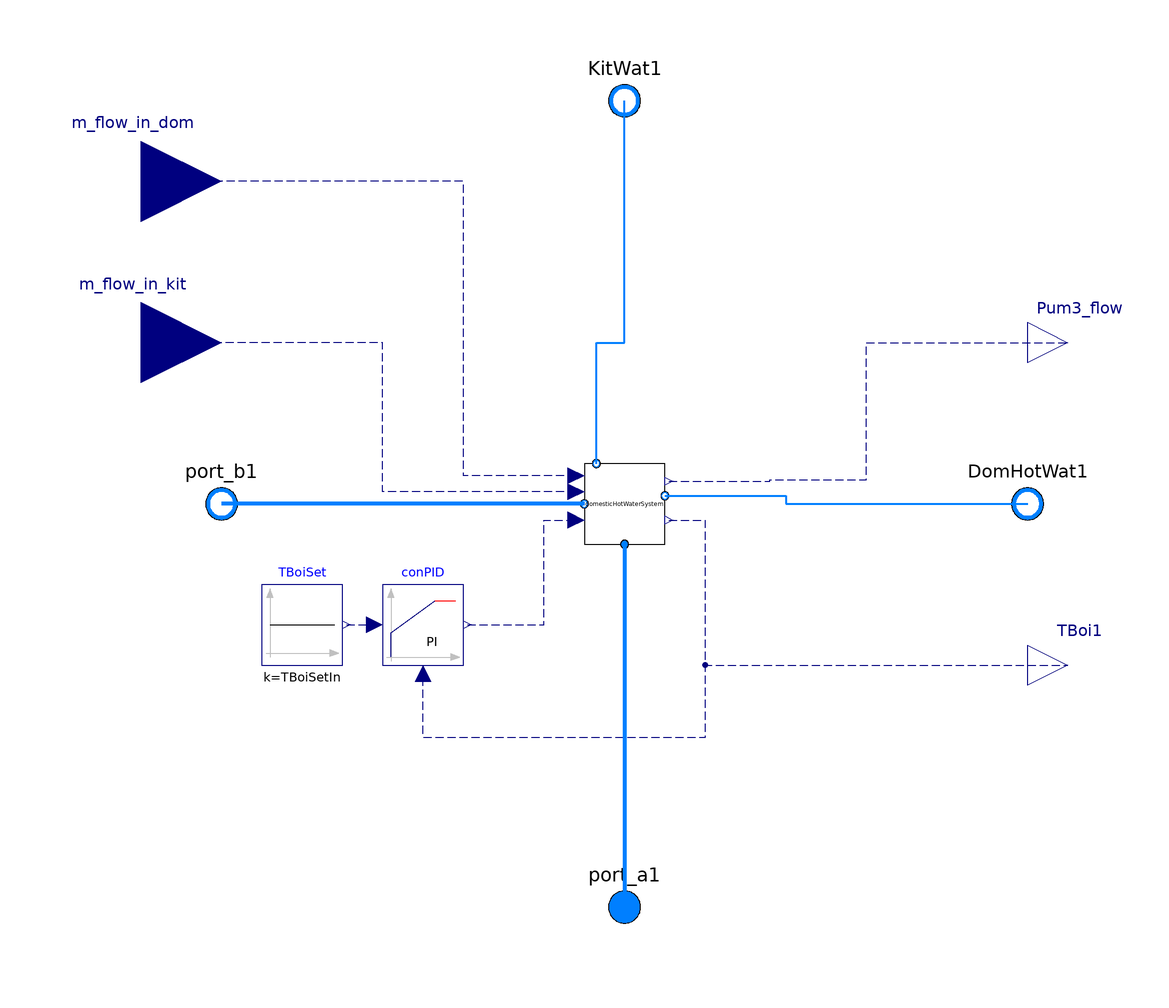

This picture is the connection diagram that the Modelica source below describes through its graphical annotations.

model DomesticWaterControls "Domestic water with controls"
  replaceable package MediumDW =
      Buildings.Media.ConstantPropertyLiquidWater
    "Medium for domestic hot water";
      //Buildings.Media.Interfaces.PartialSimpleMedium
   parameter Modelica.SIunits.MassFlowRate mDW_flow_nominal
    "Nominal mass flow rate";
       parameter Modelica.SIunits.Pressure dpDW_nominal
    "Nominal pressure difference";
    parameter Modelica.SIunits.Volume VTan "Volume of the tank";
    parameter Modelica.SIunits.Height hTan "Height of the tank";
    parameter Modelica.SIunits.Thickness dIns "Thickness of the insulation";
    parameter Modelica.SIunits.HeatFlowRate Q_flow_DWnominal
    "Nominal heat flow rate";
    parameter Modelica.SIunits.MassFlowRate MassFloDomIn
    "Mass flow rate of water going into domestic water usage";
    parameter Modelica.SIunits.MassFlowRate MassFloKitIn
    "Mass flow rate of water going to kitchen";
    parameter Modelica.SIunits.Temp_K TBoiSetIn "Boiler setting";

  Modelica.Blocks.Sources.Constant TBoiSet(k=TBoiSetIn)
    annotation (Placement(transformation(extent={{-90,-40},{-70,-20}})));
  Buildings.Controls.Continuous.LimPID conPID(
    controllerType=Modelica.Blocks.Types.SimpleController.PI,
    k=1,
    Ti=60)
    annotation (Placement(transformation(extent={{-60,-40},{-40,-20}})));
  Modelica.Blocks.Interfaces.RealOutput TBoi1 "Boiler temperature" annotation (
      Placement(transformation(extent={{100,-50},{120,-30}}),
        iconTransformation(extent={{100,-50},{120,-30}})));
  DomesticHotWaterSystem domesticHotWaterSystem(
    redeclare package MediumDW = MediumDW,
    mDW_flow_nominal=mDW_flow_nominal,
    dpDW_nominal=dpDW_nominal,
    VTan=VTan,
    hTan=hTan,
    dIns=dIns,
    Q_flow_DWnominal=Q_flow_DWnominal)
    annotation (Placement(transformation(extent={{-10,-10},{10,10}})));
  Modelica.Blocks.Interfaces.RealOutput Pum3_flow
    annotation (Placement(transformation(extent={{100,30},{120,50}})));
  Modelica.Blocks.Interfaces.RealInput m_flow_in_kit
    "Prescribed mass flow rate for kitchen pump"
    annotation (Placement(transformation(extent={{-140,20},{-100,60}})));
  Modelica.Blocks.Interfaces.RealInput m_flow_in_dom
    "Prescribed mass flow rate for domestic water pump"
    annotation (Placement(transformation(extent={{-140,60},{-100,100}})));
  Modelica.Fluid.Interfaces.FluidPort_b KitWat1(redeclare package Medium =
        MediumDW)
    "Fluid connector b (positive design flow direction is from port_a to port_b)"
    annotation (Placement(transformation(extent={{-10,90},{10,110}})));
  Modelica.Fluid.Interfaces.FluidPort_b DomHotWat1(redeclare package Medium =
        MediumDW)
    "Fluid connector b (positive design flow direction is from port_a to port_b)"
    annotation (Placement(transformation(extent={{90,-10},{110,10}})));
  Modelica.Fluid.Interfaces.FluidPort_b port_b1(redeclare package Medium =
        MediumDW)
    "Fluid connector b (positive design flow direction is from port_a to port_b)"
    annotation (Placement(transformation(extent={{-110,-10},{-90,10}})));
  Modelica.Fluid.Interfaces.FluidPort_a port_a1(redeclare package Medium =
        MediumDW)
    "Fluid connector a (positive design flow direction is from port_a to port_b)"
    annotation (Placement(transformation(extent={{-10,-110},{10,-90}})));
equation
  connect(TBoiSet.y, conPID.u_s) annotation (Line(
      points={{-69,-30},{-62,-30}},
      color={0,0,127},
      smooth=Smooth.None,
      pattern=LinePattern.Dash));
  connect(domesticHotWaterSystem.TBoi, TBoi1) annotation (Line(
      points={{11,-4},{20,-4},{20,-40},{110,-40}},
      color={0,0,127},
      smooth=Smooth.None,
      pattern=LinePattern.Dash));
  connect(domesticHotWaterSystem.TBoi, conPID.u_m) annotation (Line(
      points={{11,-4},{20,-4},{20,-58},{-50,-58},{-50,-42}},
      color={0,0,127},
      smooth=Smooth.None,
      pattern=LinePattern.Dash));
  connect(conPID.y, domesticHotWaterSystem.TBoiSet) annotation (Line(
      points={{-39,-30},{-20,-30},{-20,-4},{-12,-4}},
      color={0,0,127},
      smooth=Smooth.None,
      pattern=LinePattern.Dash));
  connect(domesticHotWaterSystem.Pum3_flow1, Pum3_flow) annotation (Line(
      points={{11,5.6},{36,5.6},{36,6},{60,6},{60,40},{110,40}},
      color={0,0,127},
      smooth=Smooth.None,
      pattern=LinePattern.Dash));
  connect(domesticHotWaterSystem.m_flow_in_kit, m_flow_in_kit) annotation (Line(
      points={{-12,3},{-60,3},{-60,40},{-120,40}},
      color={0,0,127},
      smooth=Smooth.None,
      pattern=LinePattern.Dash));
  connect(domesticHotWaterSystem.m_flow_in_dom, m_flow_in_dom) annotation (Line(
      points={{-12,7},{-40,7},{-40,80},{-120,80}},
      color={0,0,127},
      smooth=Smooth.None,
      pattern=LinePattern.Dash));
  connect(domesticHotWaterSystem.KitWat, KitWat1) annotation (Line(
      points={{-7,10},{-7,40},{0,40},{0,100}},
      color={0,127,255},
      smooth=Smooth.None,
      thickness=1));
  connect(domesticHotWaterSystem.DomHotWat, DomHotWat1) annotation (Line(
      points={{10,2},{40,2},{40,0},{100,0}},
      color={0,127,255},
      smooth=Smooth.None,
      thickness=1));
  connect(DomHotWat1, DomHotWat1) annotation (Line(
      points={{100,0},{100,0}},
      color={0,127,255},
      smooth=Smooth.None));
  connect(domesticHotWaterSystem.port_b1, port_b1) annotation (Line(
      points={{-10,0},{-100,0}},
      color={0,127,255},
      smooth=Smooth.None,
      thickness=1));
  connect(domesticHotWaterSystem.port_a2, port_a1) annotation (Line(
      points={{0,-10},{0,-100}},
      color={0,127,255},
      smooth=Smooth.None,
      thickness=1));
  annotation (Diagram(coordinateSystem(preserveAspectRatio=false, extent={{-100,
            -100},{100,100}}), graphics), Icon(coordinateSystem(
          preserveAspectRatio=false, extent={{-100,-100},{100,100}}), graphics={
        Rectangle(
          extent={{-94,8},{-58,-8}},
          lineColor={0,128,255},
          fillColor={0,128,255},
          fillPattern=FillPattern.Solid),
        Rectangle(
          extent={{-20,10},{20,-10}},
          lineColor={0,128,255},
          fillColor={0,128,255},
          fillPattern=FillPattern.Solid,
          origin={0,-78},
          rotation=90),
        Ellipse(
          extent={{-60,58},{60,-62}},
          lineColor={0,128,255},
          fillColor={0,128,255},
          fillPattern=FillPattern.Solid),
        Ellipse(
          extent={{-44,42},{44,-44}},
          lineColor={0,128,255},
          fillColor={255,255,255},
          fillPattern=FillPattern.Solid),
        Rectangle(
          extent={{-76,74},{72,8}},
          fillColor={255,255,255},
          fillPattern=FillPattern.Solid,
          pattern=LinePattern.None),
        Rectangle(
          extent={{-78,60},{-28,26}},
          lineColor={0,0,0},
          fillPattern=FillPattern.Solid,
          fillColor={135,135,135}),
        Rectangle(
          extent={{28,60},{78,26}},
          lineColor={0,0,0},
          fillPattern=FillPattern.Solid,
          fillColor={135,135,135}),
        Rectangle(
          extent={{-60,26},{-44,8}},
          fillColor={0,128,255},
          fillPattern=FillPattern.Solid,
          pattern=LinePattern.None),
        Rectangle(
          extent={{44,26},{60,8}},
          fillColor={0,128,255},
          fillPattern=FillPattern.Solid,
          pattern=LinePattern.None),
        Rectangle(
          extent={{-44,8},{44,-8}},
          lineColor={0,128,255},
          fillPattern=FillPattern.Solid,
          fillColor={0,128,255})}));
end DomesticWaterControls;